Dataset: Assignment 3 - material (GitHub, ALFIE-SADMAN/perfect-cell-classification). Classes: basophil, eosinophil, erythroblast, lymphocyte, monocyte, neutrophil, platelet.

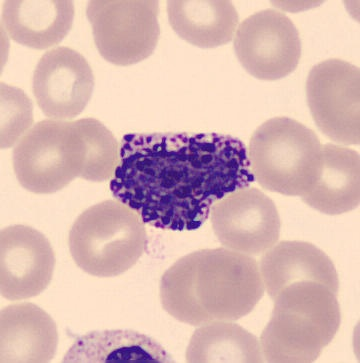
Label: basophil

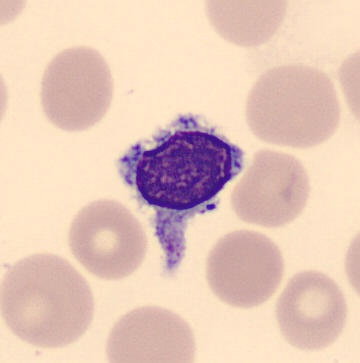
Label: lymphocyte

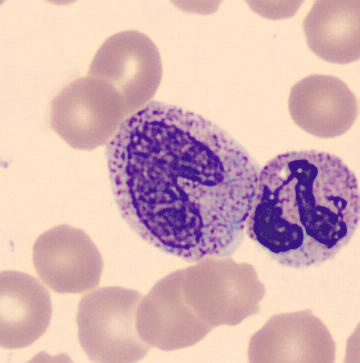
Label: neutrophil

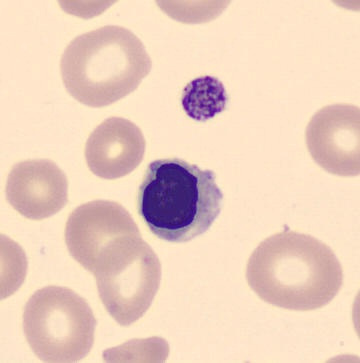
Label: erythroblast

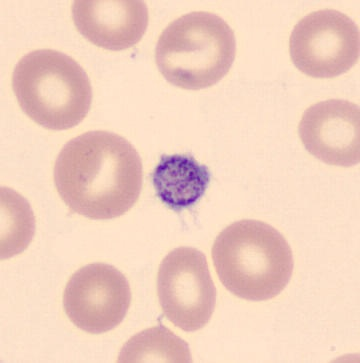
Label: platelet

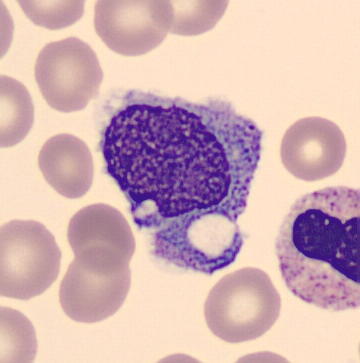
Label: monocyte
